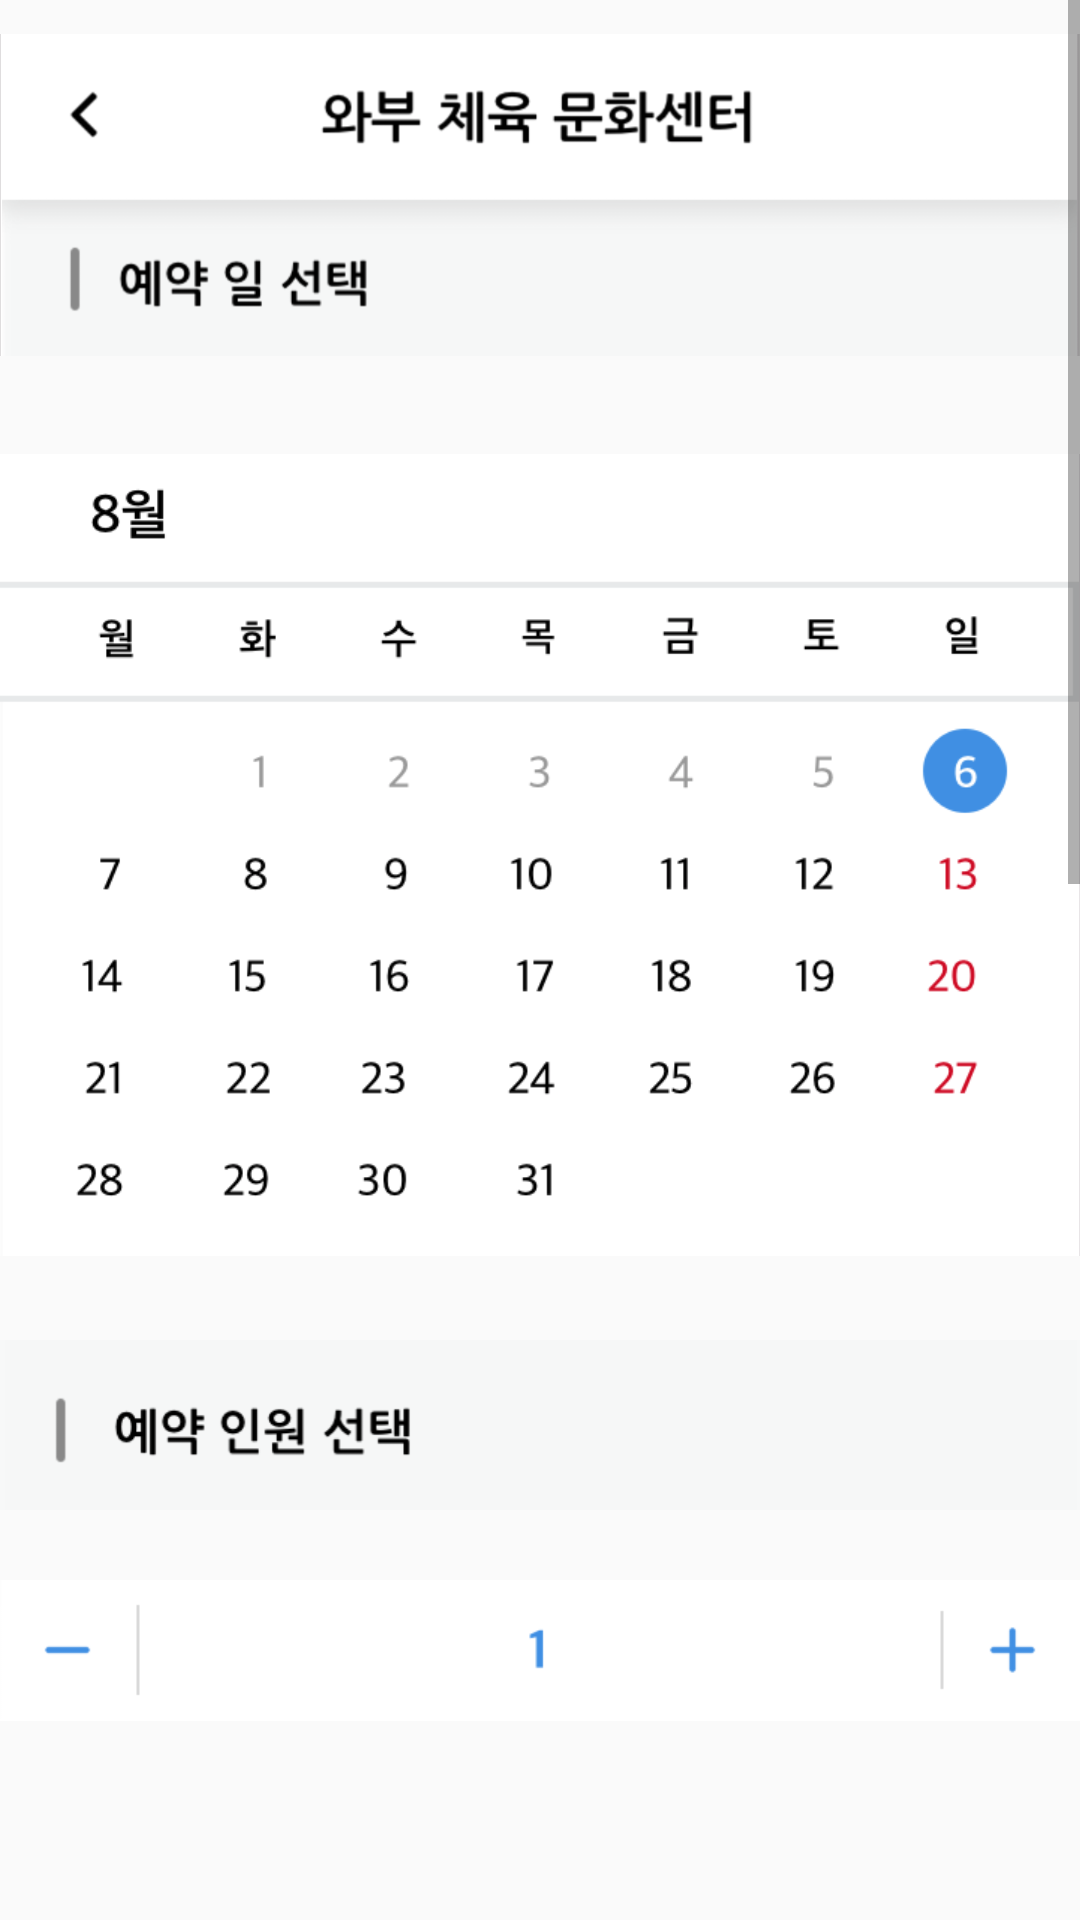

Android layout source for this screen:
<!-- AndroidManifest.xml: application theme AppTheme -->
<!-- res/layout/activity_pay.xml -->
<?xml version="1.0" encoding="utf-8"?>
<ScrollView
    xmlns:android="http://schemas.android.com/apk/res/android" android:layout_width="match_parent"
    android:layout_height="match_parent">

    <LinearLayout
        android:layout_width="match_parent"
        android:layout_height="match_parent"
        android:orientation="vertical">

        <ImageView
            android:layout_width="match_parent"
            android:layout_height="130dp"
            android:src="@drawable/img_pay1"/>

        <ImageView
            android:id="@+id/calendarImgView"
            android:layout_width="match_parent"
            android:layout_height="310dp"
            android:src="@drawable/img_pay2"/>

        <ImageView
            android:layout_width="match_parent"
            android:layout_height="70dp"
            android:src="@drawable/img_pay3"/>

        <ImageView
            android:layout_width="match_parent"
            android:layout_height="80dp"
            android:src="@drawable/img_pay4"/>

        <ImageView
            android:layout_width="match_parent"
            android:layout_height="800dp"
            android:src="@drawable/img_pay5"/>

    </LinearLayout>
</ScrollView>
<!-- resources referenced by this layout -->
<resources>
  <!-- drawable img_pay1: png bitmap (drawable, 42789 bytes) -->
  <!-- drawable img_pay2: png bitmap (drawable, 98234 bytes) -->
  <!-- drawable img_pay3: png bitmap (drawable, 21985 bytes) -->
  <!-- drawable img_pay4: png bitmap (drawable, 6583 bytes) -->
  <!-- drawable img_pay5: png bitmap (drawable, 205704 bytes) -->
  <style name="AppTheme" parent="Theme.AppCompat.Light.NoActionBar">
          
          <item name="colorPrimary">@color/colorPrimary</item>
          <item name="colorPrimaryDark">@color/colorPrimaryDark</item>
          <item name="colorAccent">@color/colorAccent</item>
      </style>
  <color name="colorPrimary">#4a90e2</color>
  <color name="colorPrimaryDark">#303F9F</color>
  <color name="colorAccent">#FF4081</color>
</resources>
